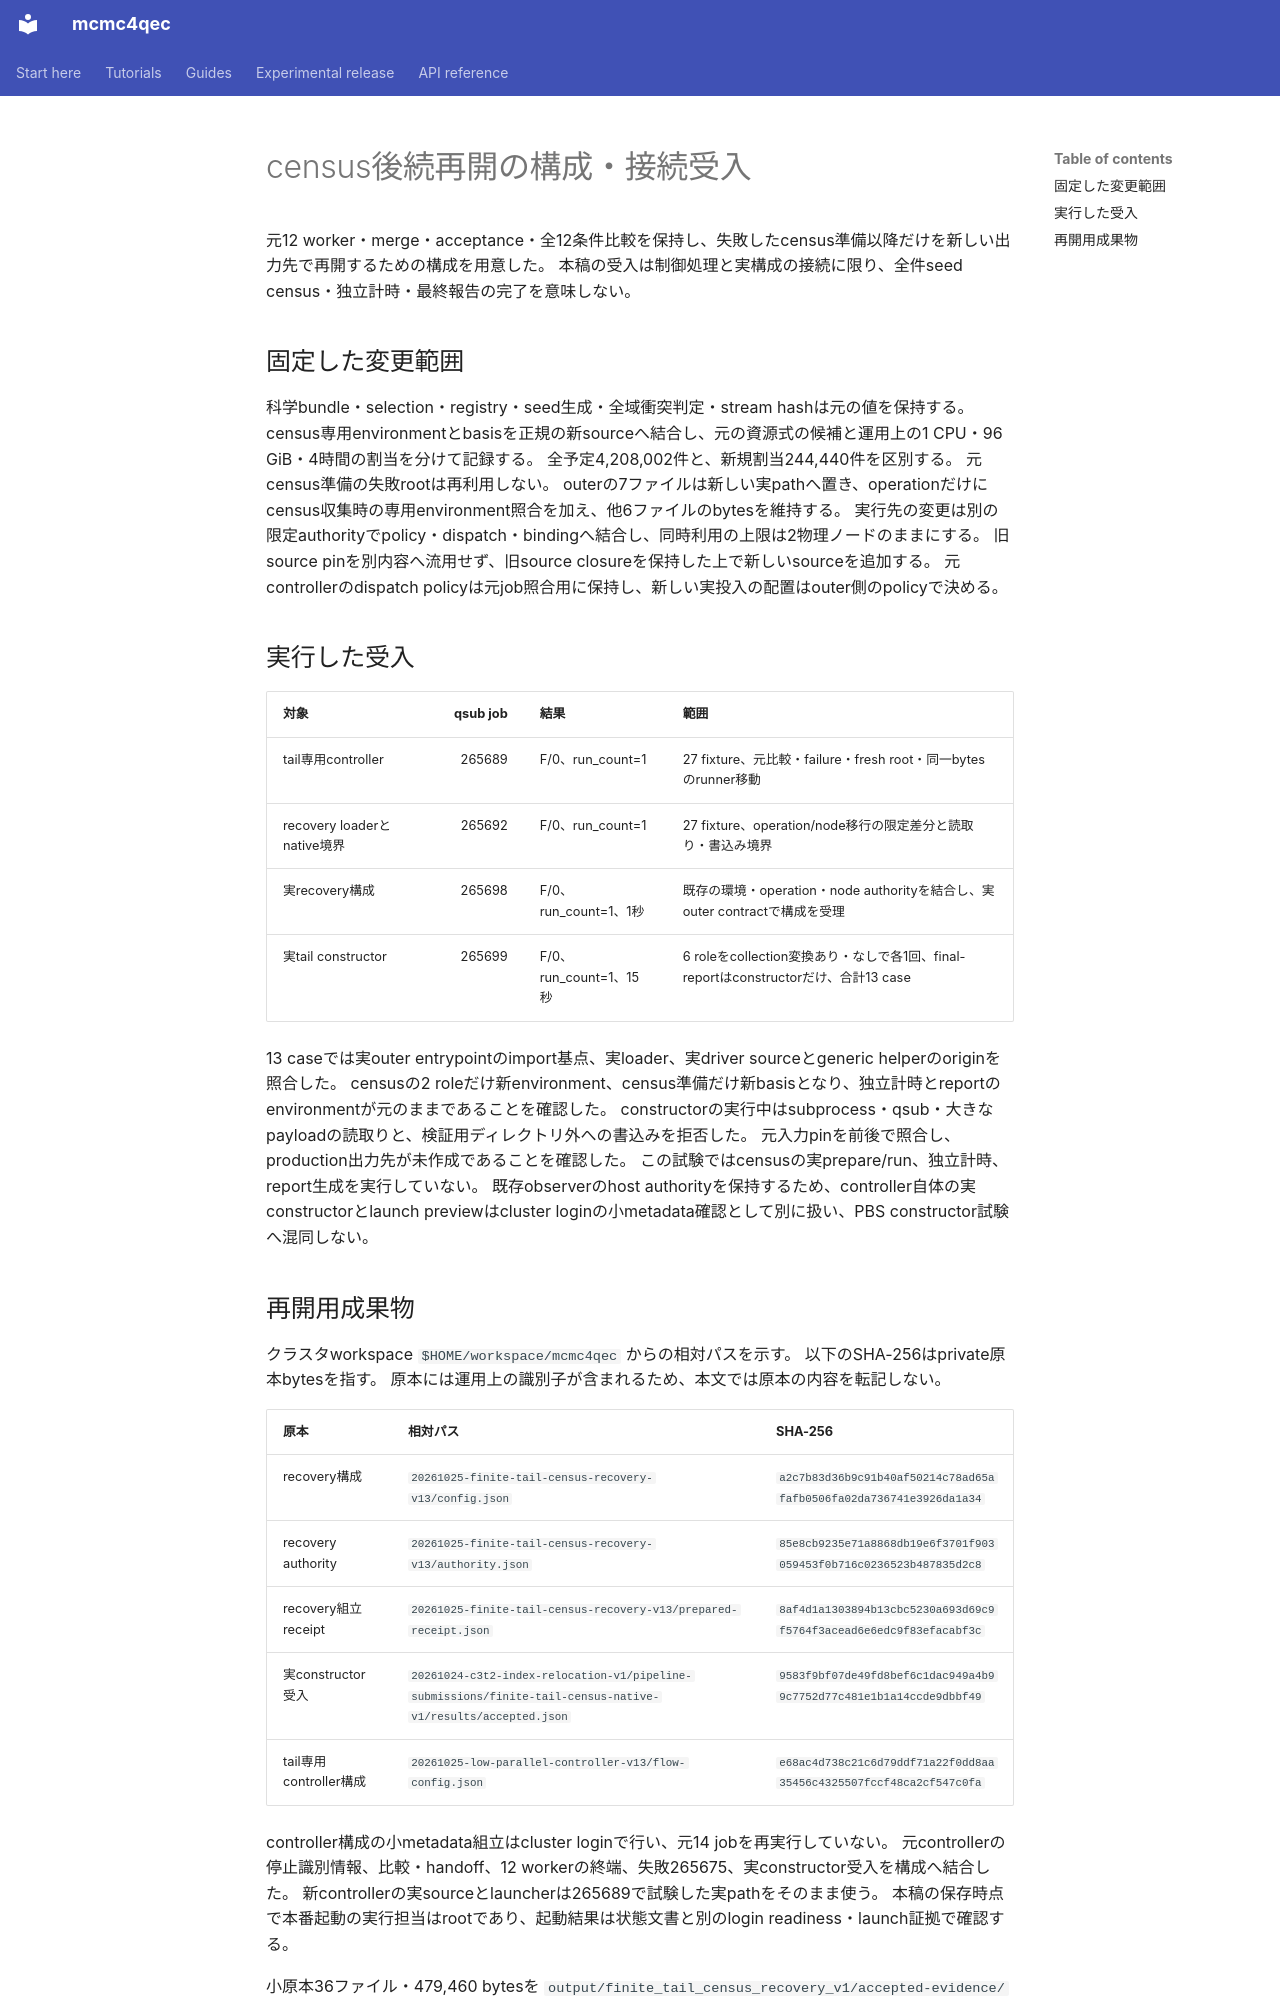

repository: junichiharuna/mcmc4qec · page: wp/tail_census_resume_acceptance_2026-10-25_ja/index.html · generator: mkdocs

# census後続再開の構成・接続受入

元12 worker・merge・acceptance・全12条件比較を保持し、失敗したcensus準備以降だけを新しい出力先で再開するための構成を用意した。
本稿の受入は制御処理と実構成の接続に限り、全件seed census・独立計時・最終報告の完了を意味しない。

## 固定した変更範囲

科学bundle・selection・registry・seed生成・全域衝突判定・stream hashは元の値を保持する。
census専用environmentとbasisを正規の新sourceへ結合し、元の資源式の候補と運用上の1 CPU・96 GiB・4時間の割当を分けて記録する。
全予定4,208,002件と、新規割当244,440件を区別する。
元census準備の失敗rootは再利用しない。
outerの7ファイルは新しい実pathへ置き、operationだけにcensus収集時の専用environment照合を加え、他6ファイルのbytesを維持する。
実行先の変更は別の限定authorityでpolicy・dispatch・bindingへ結合し、同時利用の上限は2物理ノードのままにする。
旧source pinを別内容へ流用せず、旧source closureを保持した上で新しいsourceを追加する。
元controllerのdispatch policyは元job照合用に保持し、新しい実投入の配置はouter側のpolicyで決める。

## 実行した受入

| 対象 | qsub job | 結果 | 範囲 |
|---|---:|---|---|
| tail専用controller | 265689 | F/0、run_count=1 | 27 fixture、元比較・failure・fresh root・同一bytesのrunner移動 |
| recovery loaderとnative境界 | 265692 | F/0、run_count=1 | 27 fixture、operation/node移行の限定差分と読取り・書込み境界 |
| 実recovery構成 | 265698 | F/0、run_count=1、1秒 | 既存の環境・operation・node authorityを結合し、実outer contractで構成を受理 |
| 実tail constructor | 265699 | F/0、run_count=1、15秒 | 6 roleをcollection変換あり・なしで各1回、final-reportはconstructorだけ、合計13 case |

13 caseでは実outer entrypointのimport基点、実loader、実driver sourceとgeneric helperのoriginを照合した。
censusの2 roleだけ新environment、census準備だけ新basisとなり、独立計時とreportのenvironmentが元のままであることを確認した。
constructorの実行中はsubprocess・qsub・大きなpayloadの読取りと、検証用ディレクトリ外への書込みを拒否した。
元入力pinを前後で照合し、production出力先が未作成であることを確認した。
この試験ではcensusの実prepare/run、独立計時、report生成を実行していない。
既存observerのhost authorityを保持するため、controller自体の実constructorとlaunch previewはcluster loginの小metadata確認として別に扱い、PBS constructor試験へ混同しない。
